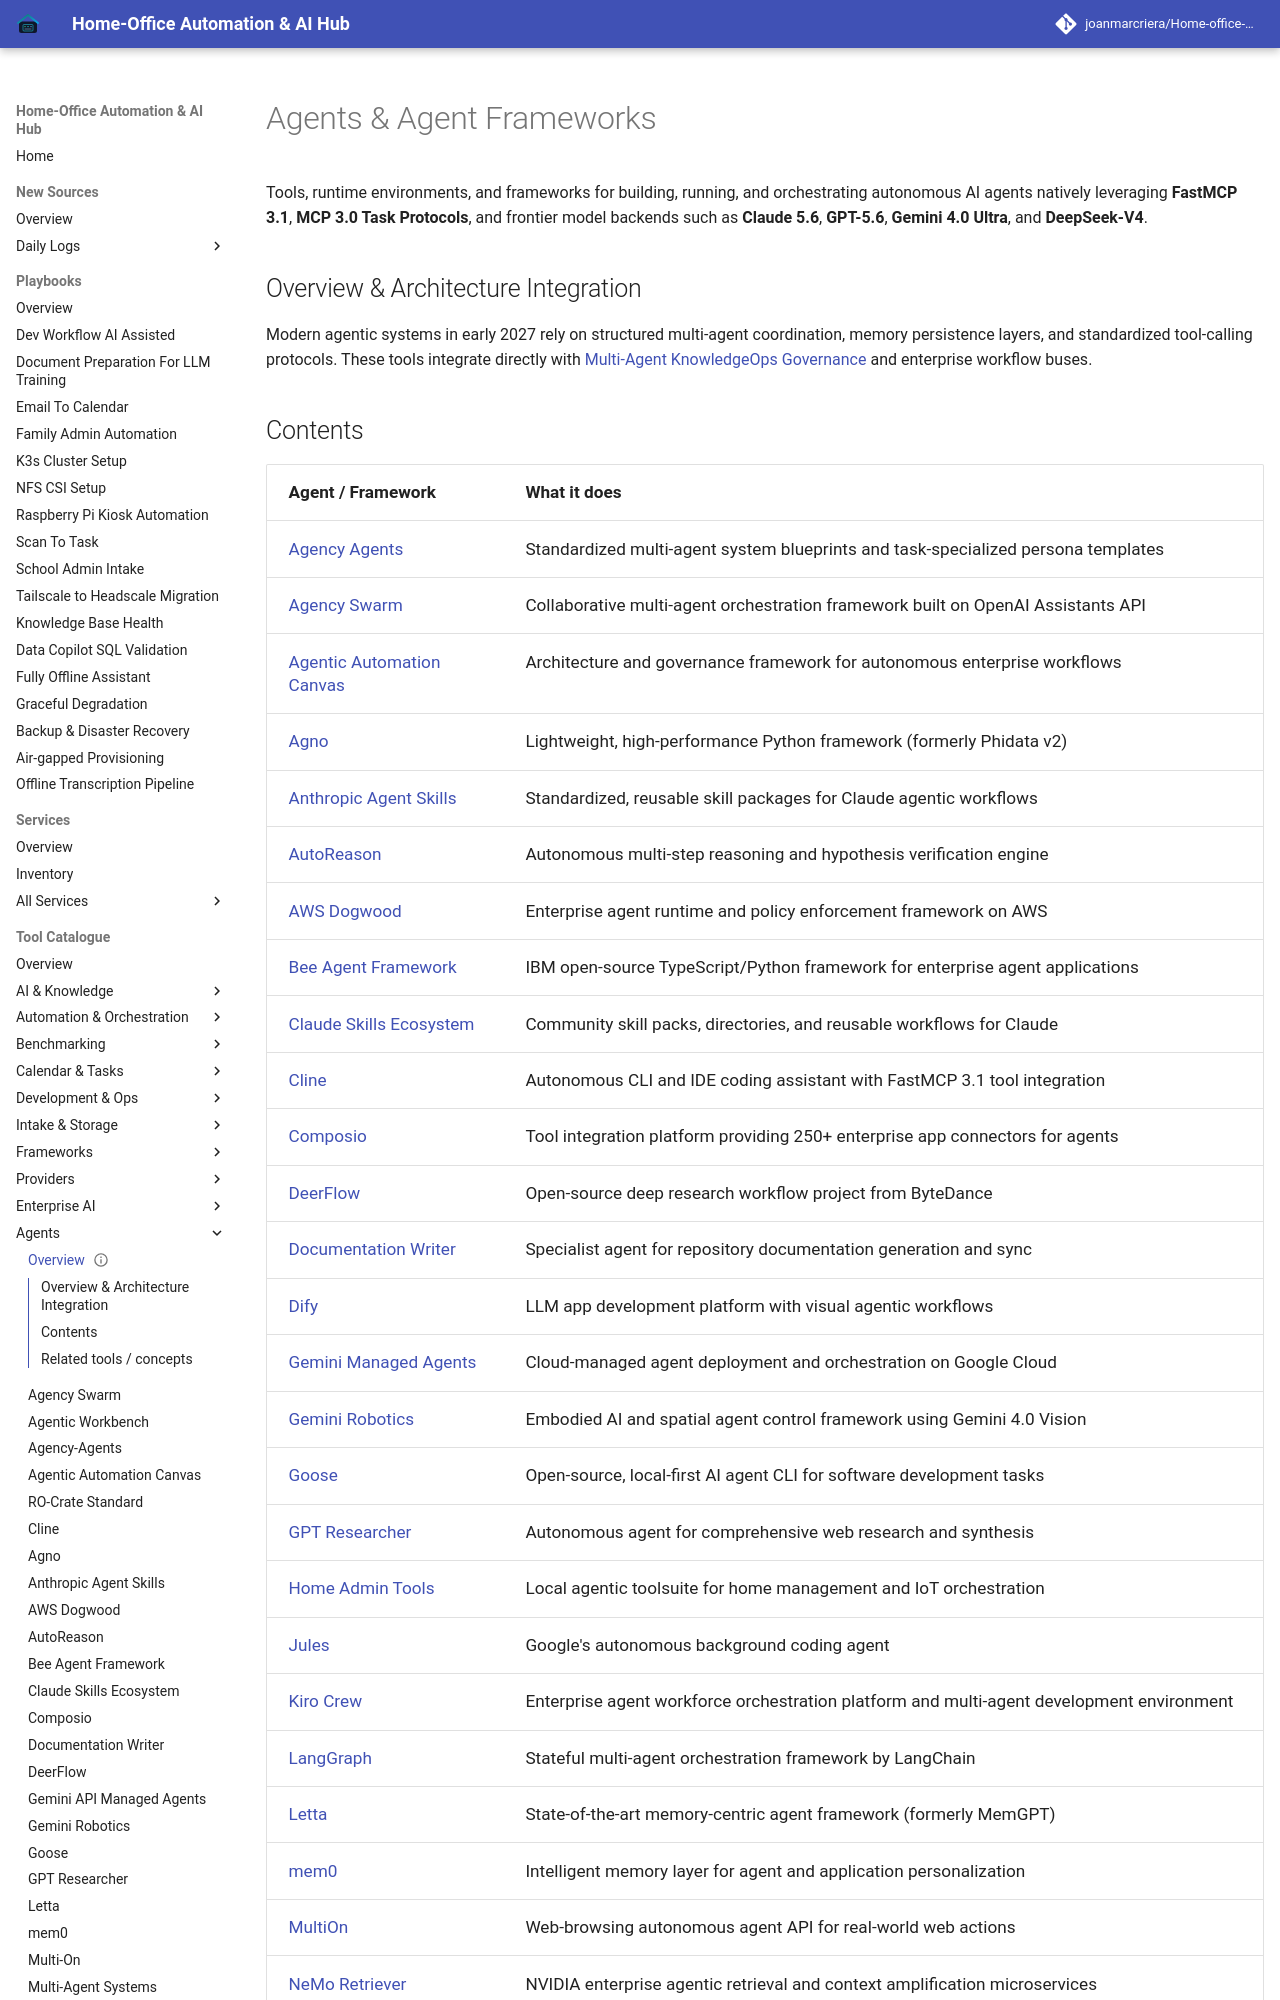

repository: joanmarcriera/Home-office-automations · page: tools/agents/index.html · generator: mkdocs

---
title: "Agents & Agent Frameworks"
description: "Directory of tools, frameworks, and runtime environments for building, running, and orchestrating autonomous AI agents powered by FastMCP 3.1 and early 2027 frontier models."
category: "agents"
date: 2027-01-07
status: "Completed"
---

# Agents & Agent Frameworks

Tools, runtime environments, and frameworks for building, running, and orchestrating autonomous AI agents natively leveraging **FastMCP 3.1**, **MCP 3.0 Task Protocols**, and frontier model backends such as **Claude 5.6**, **GPT-5.6**, **Gemini 4.0 Ultra**, and **DeepSeek-V4**.

## Overview & Architecture Integration

Modern agentic systems in early 2027 rely on structured multi-agent coordination, memory persistence layers, and standardized tool-calling protocols. These tools integrate directly with [Multi-Agent KnowledgeOps Governance](../../architecture/multi_agent_knowledgeops.md) and enterprise workflow buses.
